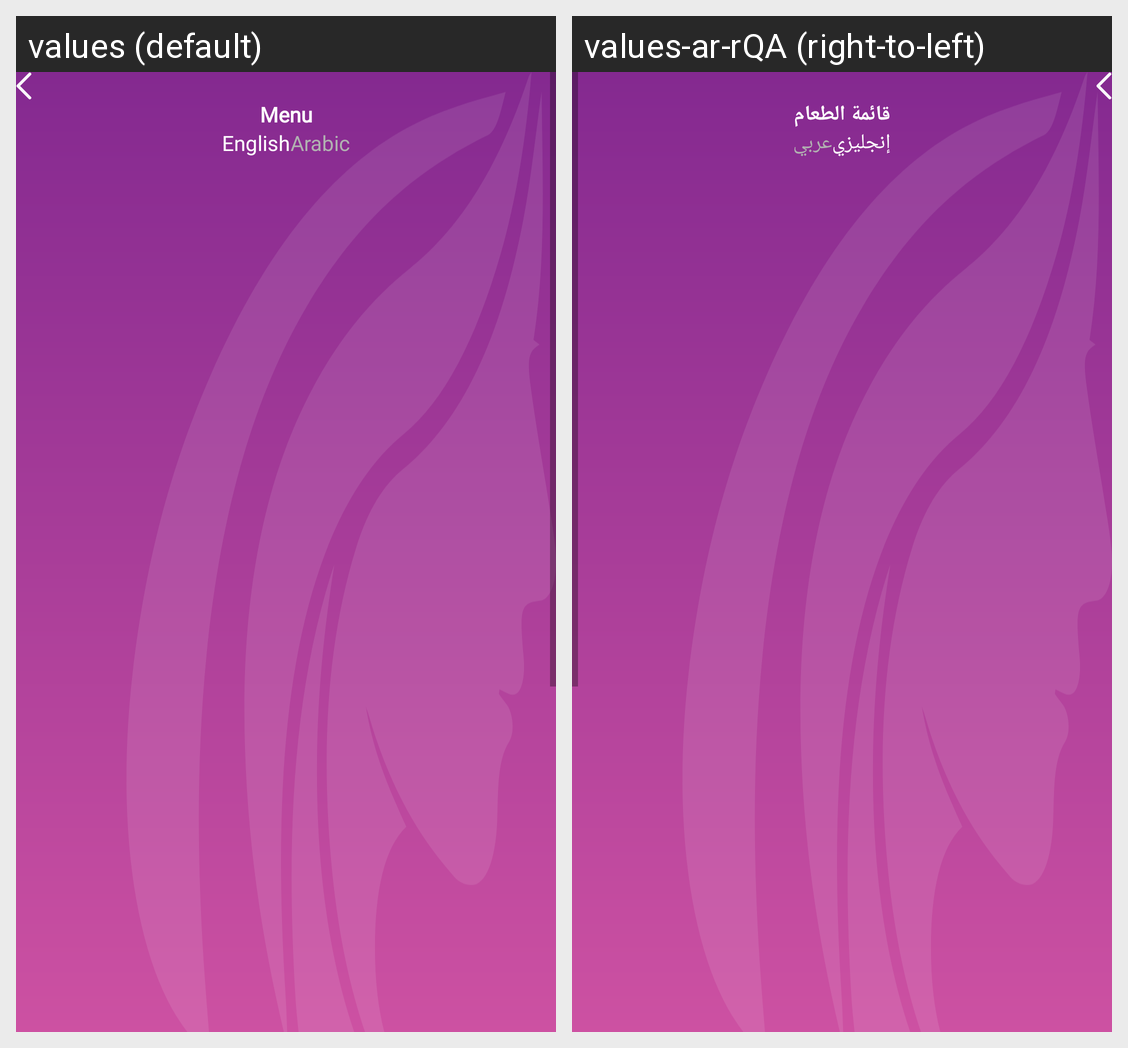

Translations of the strings shown on this Android screen, per locale in the grid:
Android screen res/layout/fragment_side_menu.xml rendered under 2 locales, left to right: values (default), values-ar-rQA (right-to-left). Device: Nexus 5 (rendered at 1080×1920; each locale shown at half size, 540×960, under a caption strip naming it); theme Theme.ReemaStyle.
Strings drawn on this screen, with the default value and each locale's value (text and hints the layout hard-codes, and strings that could not be matched under every locale, appear in the picture but are not listed):

menu
  values: Menu
  values-ar-rQA: قائمة الطعام

english
  values: English
  values-ar-rQA: إنجليزي

arabic
  values: Arabic
  values-ar-rQA: عربي
